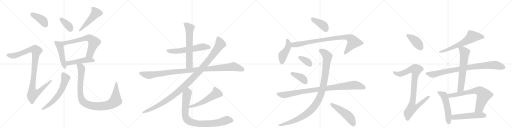
t = 0.00 s
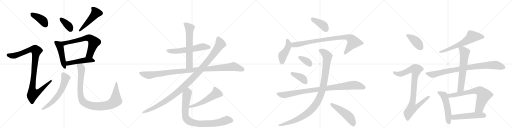
t = 4.91 s
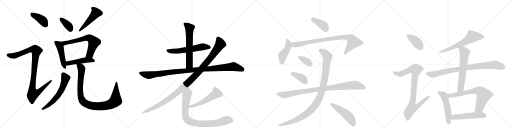
t = 9.82 s
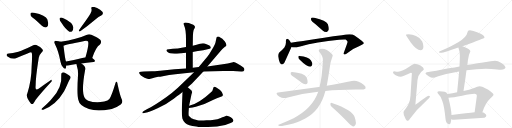
t = 14.72 s
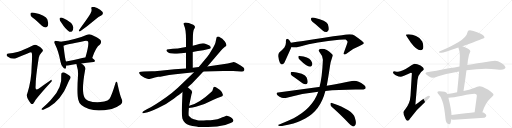
t = 19.63 s
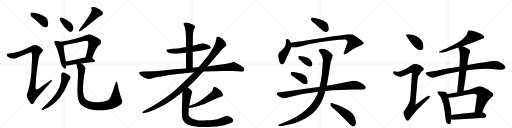
t = 24.54 s

The animated SVG that drew these frames (rendered in a browser with its animation timeline set to each time). Animation: 31 CSS @keyframes rules; one cycle of 24.54 s.

<svg version="1.1" viewBox="0 0 4096 1024" xmlns="http://www.w3.org/2000/svg">
  <g stroke="lightgray" stroke-dasharray="1,1" stroke-width="1" transform="scale(4, 4)">
    <line x1="0" y1="0" x2="256" y2="256"></line>
    <line x1="256" y1="0" x2="0" y2="256"></line>
    <line x1="128" y1="0" x2="128" y2="256"></line>
    <line x1="0" y1="128" x2="256" y2="128"></line>
    <line x1="256" y1="0" x2="512" y2="256"></line>
    <line x1="512" y1="0" x2="256" y2="256"></line>
    <line x1="384" y1="0" x2="384" y2="256"></line>
    <line x1="256" y1="128" x2="512" y2="128"></line>
    <line x1="512" y1="0" x2="768" y2="256"></line>
    <line x1="768" y1="0" x2="512" y2="256"></line>
    <line x1="640" y1="0" x2="640" y2="256"></line>
    <line x1="512" y1="128" x2="768" y2="128"></line>
    <line x1="768" y1="0" x2="1024" y2="256"></line>
    <line x1="1024" y1="0" x2="768" y2="256"></line>
    <line x1="896" y1="0" x2="896" y2="256"></line>
    <line x1="768" y1="128" x2="1024" y2="128"></line>
  </g>
<g transform="scale(1, -1) translate(0, -850)">
   <style type="text/css">
    @keyframes keyframes0 {
      from {
       stroke: black;
       stroke-dashoffset: 401;
       stroke-width: 128;
       }
       57% {
       animation-timing-function: step-end;
       stroke: black;
       stroke-dashoffset: 0;
       stroke-width: 128;
       }
       to {
       stroke: black;
       stroke-width: 1024;
       }
       }
       #make-me-a-hanzi-animation-0 {
         animation: keyframes0 0.576335s both;
         animation-delay: 0.000000s;
         animation-timing-function: linear;
       }
    @keyframes keyframes1 {
      from {
       stroke: black;
       stroke-dashoffset: 1025;
       stroke-width: 128;
       }
       77% {
       animation-timing-function: step-end;
       stroke: black;
       stroke-dashoffset: 0;
       stroke-width: 128;
       }
       to {
       stroke: black;
       stroke-width: 1024;
       }
       }
       #make-me-a-hanzi-animation-1 {
         animation: keyframes1 1.084147s both;
         animation-delay: 0.576335s;
         animation-timing-function: linear;
       }
    @keyframes keyframes2 {
      from {
       stroke: black;
       stroke-dashoffset: 368;
       stroke-width: 128;
       }
       55% {
       animation-timing-function: step-end;
       stroke: black;
       stroke-dashoffset: 0;
       stroke-width: 128;
       }
       to {
       stroke: black;
       stroke-width: 1024;
       }
       }
       #make-me-a-hanzi-animation-2 {
         animation: keyframes2 0.549479s both;
         animation-delay: 1.660482s;
         animation-timing-function: linear;
       }
    @keyframes keyframes3 {
      from {
       stroke: black;
       stroke-dashoffset: 491;
       stroke-width: 128;
       }
       62% {
       animation-timing-function: step-end;
       stroke: black;
       stroke-dashoffset: 0;
       stroke-width: 128;
       }
       to {
       stroke: black;
       stroke-width: 1024;
       }
       }
       #make-me-a-hanzi-animation-3 {
         animation: keyframes3 0.649577s both;
         animation-delay: 2.209961s;
         animation-timing-function: linear;
       }
    @keyframes keyframes4 {
      from {
       stroke: black;
       stroke-dashoffset: 474;
       stroke-width: 128;
       }
       61% {
       animation-timing-function: step-end;
       stroke: black;
       stroke-dashoffset: 0;
       stroke-width: 128;
       }
       to {
       stroke: black;
       stroke-width: 1024;
       }
       }
       #make-me-a-hanzi-animation-4 {
         animation: keyframes4 0.635742s both;
         animation-delay: 2.859538s;
         animation-timing-function: linear;
       }
    @keyframes keyframes5 {
      from {
       stroke: black;
       stroke-dashoffset: 665;
       stroke-width: 128;
       }
       68% {
       animation-timing-function: step-end;
       stroke: black;
       stroke-dashoffset: 0;
       stroke-width: 128;
       }
       to {
       stroke: black;
       stroke-width: 1024;
       }
       }
       #make-me-a-hanzi-animation-5 {
         animation: keyframes5 0.791178s both;
         animation-delay: 3.495280s;
         animation-timing-function: linear;
       }
    @keyframes keyframes6 {
      from {
       stroke: black;
       stroke-dashoffset: 481;
       stroke-width: 128;
       }
       61% {
       animation-timing-function: step-end;
       stroke: black;
       stroke-dashoffset: 0;
       stroke-width: 128;
       }
       to {
       stroke: black;
       stroke-width: 1024;
       }
       }
       #make-me-a-hanzi-animation-6 {
         animation: keyframes6 0.641439s both;
         animation-delay: 4.286458s;
         animation-timing-function: linear;
       }
    @keyframes keyframes7 {
      from {
       stroke: black;
       stroke-dashoffset: 613;
       stroke-width: 128;
       }
       67% {
       animation-timing-function: step-end;
       stroke: black;
       stroke-dashoffset: 0;
       stroke-width: 128;
       }
       to {
       stroke: black;
       stroke-width: 1024;
       }
       }
       #make-me-a-hanzi-animation-7 {
         animation: keyframes7 0.748861s both;
         animation-delay: 4.927897s;
         animation-timing-function: linear;
       }
    @keyframes keyframes8 {
      from {
       stroke: black;
       stroke-dashoffset: 996;
       stroke-width: 128;
       }
       76% {
       animation-timing-function: step-end;
       stroke: black;
       stroke-dashoffset: 0;
       stroke-width: 128;
       }
       to {
       stroke: black;
       stroke-width: 1024;
       }
       }
       #make-me-a-hanzi-animation-8 {
         animation: keyframes8 1.060547s both;
         animation-delay: 5.676758s;
         animation-timing-function: linear;
       }
    @keyframes keyframes9 {
      from {
       stroke: black;
       stroke-dashoffset: 590;
       stroke-width: 128;
       }
       66% {
       animation-timing-function: step-end;
       stroke: black;
       stroke-dashoffset: 0;
       stroke-width: 128;
       }
       to {
       stroke: black;
       stroke-width: 1024;
       }
       }
       #make-me-a-hanzi-animation-9 {
         animation: keyframes9 0.730143s both;
         animation-delay: 6.737305s;
         animation-timing-function: linear;
       }
    @keyframes keyframes10 {
      from {
       stroke: black;
       stroke-dashoffset: 630;
       stroke-width: 128;
       }
       67% {
       animation-timing-function: step-end;
       stroke: black;
       stroke-dashoffset: 0;
       stroke-width: 128;
       }
       to {
       stroke: black;
       stroke-width: 1024;
       }
       }
       #make-me-a-hanzi-animation-10 {
         animation: keyframes10 0.762695s both;
         animation-delay: 7.467448s;
         animation-timing-function: linear;
       }
    @keyframes keyframes11 {
      from {
       stroke: black;
       stroke-dashoffset: 1083;
       stroke-width: 128;
       }
       78% {
       animation-timing-function: step-end;
       stroke: black;
       stroke-dashoffset: 0;
       stroke-width: 128;
       }
       to {
       stroke: black;
       stroke-width: 1024;
       }
       }
       #make-me-a-hanzi-animation-11 {
         animation: keyframes11 1.131348s both;
         animation-delay: 8.230143s;
         animation-timing-function: linear;
       }
    @keyframes keyframes12 {
      from {
       stroke: black;
       stroke-dashoffset: 1144;
       stroke-width: 128;
       }
       79% {
       animation-timing-function: step-end;
       stroke: black;
       stroke-dashoffset: 0;
       stroke-width: 128;
       }
       to {
       stroke: black;
       stroke-width: 1024;
       }
       }
       #make-me-a-hanzi-animation-12 {
         animation: keyframes12 1.180990s both;
         animation-delay: 9.361491s;
         animation-timing-function: linear;
       }
    @keyframes keyframes13 {
      from {
       stroke: black;
       stroke-dashoffset: 537;
       stroke-width: 128;
       }
       64% {
       animation-timing-function: step-end;
       stroke: black;
       stroke-dashoffset: 0;
       stroke-width: 128;
       }
       to {
       stroke: black;
       stroke-width: 1024;
       }
       }
       #make-me-a-hanzi-animation-13 {
         animation: keyframes13 0.687012s both;
         animation-delay: 10.542480s;
         animation-timing-function: linear;
       }
    @keyframes keyframes14 {
      from {
       stroke: black;
       stroke-dashoffset: 876;
       stroke-width: 128;
       }
       74% {
       animation-timing-function: step-end;
       stroke: black;
       stroke-dashoffset: 0;
       stroke-width: 128;
       }
       to {
       stroke: black;
       stroke-width: 1024;
       }
       }
       #make-me-a-hanzi-animation-14 {
         animation: keyframes14 0.962891s both;
         animation-delay: 11.229492s;
         animation-timing-function: linear;
       }
    @keyframes keyframes15 {
      from {
       stroke: black;
       stroke-dashoffset: 399;
       stroke-width: 128;
       }
       56% {
       animation-timing-function: step-end;
       stroke: black;
       stroke-dashoffset: 0;
       stroke-width: 128;
       }
       to {
       stroke: black;
       stroke-width: 1024;
       }
       }
       #make-me-a-hanzi-animation-15 {
         animation: keyframes15 0.574707s both;
         animation-delay: 12.192383s;
         animation-timing-function: linear;
       }
    @keyframes keyframes16 {
      from {
       stroke: black;
       stroke-dashoffset: 447;
       stroke-width: 128;
       }
       59% {
       animation-timing-function: step-end;
       stroke: black;
       stroke-dashoffset: 0;
       stroke-width: 128;
       }
       to {
       stroke: black;
       stroke-width: 1024;
       }
       }
       #make-me-a-hanzi-animation-16 {
         animation: keyframes16 0.613770s both;
         animation-delay: 12.767090s;
         animation-timing-function: linear;
       }
    @keyframes keyframes17 {
      from {
       stroke: black;
       stroke-dashoffset: 887;
       stroke-width: 128;
       }
       74% {
       animation-timing-function: step-end;
       stroke: black;
       stroke-dashoffset: 0;
       stroke-width: 128;
       }
       to {
       stroke: black;
       stroke-width: 1024;
       }
       }
       #make-me-a-hanzi-animation-17 {
         animation: keyframes17 0.971842s both;
         animation-delay: 13.380859s;
         animation-timing-function: linear;
       }
    @keyframes keyframes18 {
      from {
       stroke: black;
       stroke-dashoffset: 354;
       stroke-width: 128;
       }
       54% {
       animation-timing-function: step-end;
       stroke: black;
       stroke-dashoffset: 0;
       stroke-width: 128;
       }
       to {
       stroke: black;
       stroke-width: 1024;
       }
       }
       #make-me-a-hanzi-animation-18 {
         animation: keyframes18 0.538086s both;
         animation-delay: 14.352702s;
         animation-timing-function: linear;
       }
    @keyframes keyframes19 {
      from {
       stroke: black;
       stroke-dashoffset: 396;
       stroke-width: 128;
       }
       56% {
       animation-timing-function: step-end;
       stroke: black;
       stroke-dashoffset: 0;
       stroke-width: 128;
       }
       to {
       stroke: black;
       stroke-width: 1024;
       }
       }
       #make-me-a-hanzi-animation-19 {
         animation: keyframes19 0.572266s both;
         animation-delay: 14.890788s;
         animation-timing-function: linear;
       }
    @keyframes keyframes20 {
      from {
       stroke: black;
       stroke-dashoffset: 956;
       stroke-width: 128;
       }
       76% {
       animation-timing-function: step-end;
       stroke: black;
       stroke-dashoffset: 0;
       stroke-width: 128;
       }
       to {
       stroke: black;
       stroke-width: 1024;
       }
       }
       #make-me-a-hanzi-animation-20 {
         animation: keyframes20 1.027995s both;
         animation-delay: 15.463053s;
         animation-timing-function: linear;
       }
    @keyframes keyframes21 {
      from {
       stroke: black;
       stroke-dashoffset: 1071;
       stroke-width: 128;
       }
       78% {
       animation-timing-function: step-end;
       stroke: black;
       stroke-dashoffset: 0;
       stroke-width: 128;
       }
       to {
       stroke: black;
       stroke-width: 1024;
       }
       }
       #make-me-a-hanzi-animation-21 {
         animation: keyframes21 1.121582s both;
         animation-delay: 16.491048s;
         animation-timing-function: linear;
       }
    @keyframes keyframes22 {
      from {
       stroke: black;
       stroke-dashoffset: 494;
       stroke-width: 128;
       }
       62% {
       animation-timing-function: step-end;
       stroke: black;
       stroke-dashoffset: 0;
       stroke-width: 128;
       }
       to {
       stroke: black;
       stroke-width: 1024;
       }
       }
       #make-me-a-hanzi-animation-22 {
         animation: keyframes22 0.652018s both;
         animation-delay: 17.612630s;
         animation-timing-function: linear;
       }
    @keyframes keyframes23 {
      from {
       stroke: black;
       stroke-dashoffset: 412;
       stroke-width: 128;
       }
       57% {
       animation-timing-function: step-end;
       stroke: black;
       stroke-dashoffset: 0;
       stroke-width: 128;
       }
       to {
       stroke: black;
       stroke-width: 1024;
       }
       }
       #make-me-a-hanzi-animation-23 {
         animation: keyframes23 0.585286s both;
         animation-delay: 18.264648s;
         animation-timing-function: linear;
       }
    @keyframes keyframes24 {
      from {
       stroke: black;
       stroke-dashoffset: 919;
       stroke-width: 128;
       }
       75% {
       animation-timing-function: step-end;
       stroke: black;
       stroke-dashoffset: 0;
       stroke-width: 128;
       }
       to {
       stroke: black;
       stroke-width: 1024;
       }
       }
       #make-me-a-hanzi-animation-24 {
         animation: keyframes24 0.997884s both;
         animation-delay: 18.849935s;
         animation-timing-function: linear;
       }
    @keyframes keyframes25 {
      from {
       stroke: black;
       stroke-dashoffset: 644;
       stroke-width: 128;
       }
       68% {
       animation-timing-function: step-end;
       stroke: black;
       stroke-dashoffset: 0;
       stroke-width: 128;
       }
       to {
       stroke: black;
       stroke-width: 1024;
       }
       }
       #make-me-a-hanzi-animation-25 {
         animation: keyframes25 0.774089s both;
         animation-delay: 19.847819s;
         animation-timing-function: linear;
       }
    @keyframes keyframes26 {
      from {
       stroke: black;
       stroke-dashoffset: 885;
       stroke-width: 128;
       }
       74% {
       animation-timing-function: step-end;
       stroke: black;
       stroke-dashoffset: 0;
       stroke-width: 128;
       }
       to {
       stroke: black;
       stroke-width: 1024;
       }
       }
       #make-me-a-hanzi-animation-26 {
         animation: keyframes26 0.970215s both;
         animation-delay: 20.621908s;
         animation-timing-function: linear;
       }
    @keyframes keyframes27 {
      from {
       stroke: black;
       stroke-dashoffset: 632;
       stroke-width: 128;
       }
       67% {
       animation-timing-function: step-end;
       stroke: black;
       stroke-dashoffset: 0;
       stroke-width: 128;
       }
       to {
       stroke: black;
       stroke-width: 1024;
       }
       }
       #make-me-a-hanzi-animation-27 {
         animation: keyframes27 0.764323s both;
         animation-delay: 21.592122s;
         animation-timing-function: linear;
       }
    @keyframes keyframes28 {
      from {
       stroke: black;
       stroke-dashoffset: 529;
       stroke-width: 128;
       }
       63% {
       animation-timing-function: step-end;
       stroke: black;
       stroke-dashoffset: 0;
       stroke-width: 128;
       }
       to {
       stroke: black;
       stroke-width: 1024;
       }
       }
       #make-me-a-hanzi-animation-28 {
         animation: keyframes28 0.680501s both;
         animation-delay: 22.356445s;
         animation-timing-function: linear;
       }
    @keyframes keyframes29 {
      from {
       stroke: black;
       stroke-dashoffset: 708;
       stroke-width: 128;
       }
       70% {
       animation-timing-function: step-end;
       stroke: black;
       stroke-dashoffset: 0;
       stroke-width: 128;
       }
       to {
       stroke: black;
       stroke-width: 1024;
       }
       }
       #make-me-a-hanzi-animation-29 {
         animation: keyframes29 0.826172s both;
         animation-delay: 23.036947s;
         animation-timing-function: linear;
       }
    @keyframes keyframes30 {
      from {
       stroke: black;
       stroke-dashoffset: 520;
       stroke-width: 128;
       }
       63% {
       animation-timing-function: step-end;
       stroke: black;
       stroke-dashoffset: 0;
       stroke-width: 128;
       }
       to {
       stroke: black;
       stroke-width: 1024;
       }
       }
       #make-me-a-hanzi-animation-30 {
         animation: keyframes30 0.673177s both;
         animation-delay: 23.863118s;
         animation-timing-function: linear;
       }
</style>
<path d="M 278 696 Q 306 672 335 644 Q 350 631 367 631 Q 379 632 384 646 Q 390 662 379 695 Q 367 729 272 749 Q 256 753 248 749 Q 242 745 244 731 Q 248 718 278 696 Z" fill="lightgray"></path> 
<path d="M 147 437 Q 98 424 71 422 Q 56 422 54 415 Q 50 408 60 399 Q 100 372 132 387 Q 243 433 249 432 Q 250 432 253 429 Q 260 425 253 318 Q 252 206 219 105 Q 203 77 245 25 Q 255 13 265 20 Q 272 27 284 50 Q 323 101 405 190 Q 417 200 414 208 Q 413 215 402 207 Q 360 179 320 148 Q 278 112 285 165 Q 285 229 310 388 Q 314 412 336 434 Q 349 444 339 457 Q 329 473 291 490 Q 279 497 262 486 Q 189 449 147 437 Z" fill="lightgray"></path> 
<path d="M 490 670 Q 526 613 555 597 Q 568 593 579 603 Q 586 615 587 631 Q 580 674 507 705 Q 492 712 482 709 Q 476 709 477 697 Q 477 685 490 670 Z" fill="lightgray"></path> 
<path d="M 723 740 Q 708 713 634 613 Q 624 595 642 600 Q 699 640 768 698 Q 787 716 810 727 Q 831 739 819 756 Q 804 772 777 786 Q 752 798 739 794 Q 726 793 732 778 Q 736 760 723 740 Z" fill="lightgray"></path> 
<path d="M 484 516 Q 472 520 452 522 Q 440 525 437 520 Q 430 514 439 498 Q 467 444 484 357 Q 488 330 504 313 Q 522 291 527 307 Q 528 314 530 325 L 528 359 Q 521 374 508 485 C 505 510 505 510 484 516 Z" fill="lightgray"></path> 
<path d="M 738 387 Q 766 474 800 495 Q 816 514 802 532 Q 786 547 731 572 Q 713 579 691 571 Q 618 538 484 516 C 454 511 479 477 508 485 Q 523 491 676 522 Q 695 526 703 520 Q 716 504 684 393 C 676 364 728 359 738 387 Z" fill="lightgray"></path> 
<path d="M 651 343 Q 691 350 748 355 Q 758 356 760 365 Q 760 372 738 387 L 684 393 L 683 393 Q 598 371 528 359 C 498 354 500 326 530 325 Q 537 324 547 326 Q 572 333 611 338 L 651 343 Z" fill="lightgray"></path> 
<path d="M 490 253 Q 500 154 416 62 Q 394 34 335 -18 Q 328 -25 335 -27 Q 342 -30 351 -25 Q 450 15 512 119 Q 527 147 543 184 Q 550 202 561 220 Q 568 229 563 238 Q 557 247 529 262 Q 510 272 501 271 Q 488 267 490 253 Z" fill="lightgray"></path> 
<path d="M 973 58 Q 960 86 941 174 Q 940 190 933 196 Q 927 200 922 181 Q 894 87 875 58 Q 865 45 834 38 Q 764 23 705 45 Q 683 57 676 71 Q 649 122 682 297 Q 686 322 651 343 C 627 361 603 367 611 338 Q 611 334 614 326 Q 627 286 624 247 Q 614 94 627 51 Q 631 29 651 10 Q 726 -54 882 -24 Q 888 -21 894 -21 Q 931 -11 966 15 Q 987 31 973 58 Z" fill="lightgray"></path> 
<path d="M 1542 435 L 1561 438 Q 1565 440 1598 444 Q 1632 448 1643 452 L 1677 460 Q 1684 462 1685 467 Q 1687 471 1686 472 L 1683 479 Q 1681 486 1657 495 Q 1633 504 1624 504 Q 1615 504 1600 500 L 1573 492 L 1542 485 L 1488 474 L 1454 468 Q 1427 462 1382 460 L 1351 457 Q 1321 455 1336 438 Q 1355 417 1416 421 L 1488 428 L 1542 435 Z" fill="lightgray"></path> 
<path d="M 1542 308 L 1542 435 L 1542 485 L 1543 544 Q 1543 602 1553 618 Q 1564 633 1557 642 Q 1551 650 1546 652 Q 1505 670 1484 670 Q 1461 667 1470 654 L 1475 640 Q 1488 614 1488 534 L 1488 474 L 1488 428 L 1488 303 C 1488 273 1542 278 1542 308 Z" fill="lightgray"></path> 
<path d="M 1864 353 L 1822 343 L 1782 336 L 1659 319 L 1590 314 L 1542 308 L 1488 303 L 1396 296 L 1281 284 Q 1231 280 1215 280 L 1152 278 L 1128 276 Q 1115 276 1113 270 Q 1112 264 1119 256 Q 1125 245 1140 238 Q 1156 227 1173 223 Q 1191 218 1196 219 L 1219 224 Q 1235 230 1266 236 Q 1276 236 1312 243 Q 1348 250 1403 256 L 1552 273 L 1627 278 L 1787 282 L 1864 282 L 1929 279 Q 1949 277 1953 286 Q 1958 294 1952 306 Q 1947 312 1922 329 L 1887 348 Q 1874 354 1864 353 Z" fill="lightgray"></path> 
<path d="M 1659 319 L 1770 448 Q 1795 475 1802 478 Q 1809 481 1811 487 Q 1813 492 1807 505 Q 1802 518 1786 533 Q 1782 540 1765 549 Q 1749 558 1746 558 Q 1743 558 1737 556 Q 1733 552 1732 548 L 1726 520 Q 1723 504 1719 497 L 1707 472 L 1672 415 Q 1658 395 1635 369 Q 1613 343 1590 314 L 1552 273 L 1423 149 Q 1376 106 1329 73 Q 1236 7 1175 -24 L 1150 -38 Q 1136 -46 1139 -51 Q 1143 -57 1154 -54 L 1182 -48 Q 1197 -45 1265 -14 Q 1334 17 1390 60 Q 1446 102 1460 114 L 1502 152 L 1534 181 L 1627 278 L 1659 319 Z" fill="lightgray"></path> 
<path d="M 1511 -13 Q 1542 -13 1567 -4 Q 1642 16 1699 48 Q 1737 66 1767 76 Q 1780 78 1783 89 Q 1786 107 1760 130 Q 1732 150 1723 154 Q 1709 158 1708 151 Q 1701 121 1688 113 Q 1593 24 1513 4 C 1484 -4 1481 -14 1511 -13 Z" fill="lightgray"></path> 
<path d="M 1460 114 L 1454 -31 Q 1454 -72 1459 -97 L 1466 -114 Q 1469 -120 1482 -133 Q 1504 -154 1570 -162 L 1580 -163 Q 1589 -166 1630 -166 L 1663 -166 Q 1741 -166 1802 -149 L 1845 -134 Q 1867 -126 1867 -116 Q 1868 -112 1863 -103 Q 1858 -97 1846 -88 Q 1834 -80 1822 -78 Q 1811 -76 1806 -77 Q 1802 -78 1761 -95 Q 1720 -112 1652 -112 L 1630 -114 Q 1609 -114 1590 -113 Q 1572 -113 1531 -96 L 1510 -75 Q 1507 -63 1510 -27 L 1511 -13 L 1513 4 L 1532 97 L 1536 109 Q 1537 123 1530 129 L 1502 152 C 1479 171 1461 144 1460 114 Z" fill="lightgray"></path> 
<path d="M 2522 659 L 2581 607 Q 2596 594 2613 595 Q 2623 596 2629 610 Q 2633 626 2623 657 Q 2611 688 2515 709 Q 2499 712 2492 709 Q 2486 705 2489 691 Q 2493 681 2522 659 Z" fill="lightgray"></path> 
<path d="M 2327 509 Q 2318 527 2309 534 Q 2290 550 2287 523 Q 2291 496 2275 471 Q 2259 452 2234 431 Q 2224 419 2226 398 Q 2230 367 2239 349 Q 2254 321 2275 349 Q 2278 355 2330 471 Q 2331 472 2332 475 C 2338 488 2338 488 2327 509 Z" fill="lightgray"></path> 
<path d="M 2332 475 Q 2350 466 2401 478 Q 2531 515 2713 532 Q 2750 536 2765 534 Q 2783 521 2780 513 Q 2780 510 2752 433 Q 2746 418 2753 415 Q 2760 411 2777 424 Q 2829 467 2876 483 Q 2913 498 2911 506 Q 2910 516 2836 567 Q 2811 583 2735 568 Q 2606 552 2425 522 Q 2376 515 2327 509 C 2297 505 2303 481 2332 475 Z" fill="lightgray"></path> 
<path d="M 2394 377 Q 2455 316 2482 317 Q 2495 317 2499 336 Q 2499 349 2488 367 Q 2467 397 2396 403 Q 2386 404 2387 393 Q 2386 384 2394 377 Z" fill="lightgray"></path> 
<path d="M 2357 231 L 2420 185 Q 2433 175 2448 176 Q 2458 177 2461 190 Q 2464 203 2453 230 Q 2446 249 2414 261 Q 2338 279 2328 273 Q 2324 269 2326 257 Q 2330 247 2357 231 Z" fill="lightgray"></path> 
<path d="M 2603 123 Q 2705 133 2844 134 Q 2916 131 2924 143 Q 2930 156 2912 171 Q 2855 213 2815 202 Q 2736 186 2614 164 L 2556 154 Q 2553 155 2550 154 L 2225 110 Q 2203 107 2220 89 Q 2235 74 2254 69 Q 2276 63 2294 68 Q 2423 105 2546 116 L 2603 123 Z" fill="lightgray"></path> 
<path d="M 2546 116 Q 2500 -16 2349 -95 Q 2304 -116 2244 -141 Q 2231 -145 2227 -148 Q 2221 -154 2237 -158 Q 2255 -161 2322 -144 Q 2371 -134 2442 -97 Q 2563 -33 2603 123 L 2614 164 Q 2623 209 2640 322 Q 2644 356 2659 396 Q 2666 408 2657 416 Q 2605 468 2562 458 Q 2541 451 2557 432 Q 2585 399 2583 368 Q 2577 230 2556 154 L 2546 116 Z" fill="lightgray"></path> 
<path d="M 2655 -6 Q 2716 -58 2790 -136 Q 2808 -157 2824 -161 Q 2833 -162 2841 -151 Q 2854 -138 2839 -91 Q 2824 -30 2655 27 Q 2645 31 2643 19 Q 2643 4 2655 -6 Z" fill="lightgray"></path> 
<path d="M 3268 577 Q 3247 577 3247 572 Q 3247 567 3286 511 Q 3332 449 3364 449 Q 3387 449 3387 476 Q 3387 498 3378 519 Q 3362 550 3328 563 Q 3300 575 3268 577 Z" fill="lightgray"></path> 
<path d="M 3316 341 Q 3309 341 3277 318 Q 3218 278 3184 276 Q 3177 276 3152 281 Q 3144 280 3144 268 Q 3144 262 3165 249 Q 3192 237 3207 237 Q 3217 237 3287 268 Q 3295 268 3295 264 L 3284 85 Q 3280 22 3242 -23 Q 3228 -39 3228 -47 Q 3228 -66 3238 -85 Q 3250 -116 3263 -116 Q 3270 -116 3281 -97 Q 3328 -29 3399 33 Q 3440 72 3440 77 Q 3440 85 3427 85 Q 3421 85 3323 13 L 3340 210 Q 3345 251 3369 275 Q 3391 293 3391 297 Q 3391 311 3364 327 Q 3337 341 3316 341 Z" fill="lightgray"></path> 
<path d="M 3759 608 Q 3740 608 3740 593 Q 3734 556 3666 512 Q 3619 484 3542 450 Q 3511 438 3511 432 Q 3515 428 3532 428 Q 3547 429 3667 470 L 3700 481 Q 3705 482 3712 485 Q 3876 545 3876 549 Q 3876 572 3822 591 Q 3785 604 3759 608 Z" fill="lightgray"></path> 
<path d="M 3676 319 Q 3639 312 3591 304 Q 3479 281 3415 272 Q 3404 269 3404 260 Q 3405 256 3429 241 Q 3449 228 3463 228 Q 3473 228 3506 241 Q 3581 264 3673 279 L 3732 288 Q 3816 300 3887 300 L 3931 299 Q 3984 293 4008 293 Q 4042 294 4044 312 Q 4041 330 4011 347 Q 3982 365 3960 365 Q 3946 365 3925 360 Q 3889 354 3851 349 Q 3823 345 3739 331 L 3676 319 Z" fill="lightgray"></path> 
<path d="M 3667 470 Q 3679 436 3679 404 Q 3679 384 3677 340 Q 3676 331 3676 319 L 3673 279 Q 3667 213 3657 112 C 3654 82 3703 92 3708 122 Q 3722 210 3732 288 L 3739 331 L 3743 367 Q 3749 413 3763 440 Q 3763 453 3724 471 Q 3712 477 3700 481 C 3672 492 3658 497 3667 470 Z" fill="lightgray"></path> 
<path d="M 3579 98 Q 3573 112 3557 116 Q 3541 121 3515 121 Q 3499 121 3499 113 Q 3499 108 3510 95 Q 3528 79 3537 46 Q 3554 4 3564 -100 Q 3567 -142 3595 -143 Q 3607 -143 3610 -103 L 3612 -70 Q 3611 -25 3587 69 L 3579 98 Z" fill="lightgray"></path> 
<path d="M 3657 112 Q 3622 104 3579 98 C 3549 94 3557 67 3587 69 Q 3624 71 3697 85 Q 3771 100 3796 100 Q 3815 100 3815 85 L 3797 -47 C 3793 -77 3849 -75 3859 -47 Q 3883 28 3924 65 Q 3948 86 3948 92 Q 3948 105 3903 134 Q 3858 161 3836 161 Q 3823 161 3787 144 Q 3758 133 3708 122 L 3657 112 Z" fill="lightgray"></path> 
<path d="M 3610 -103 Q 3619 -108 3631 -108 Q 3751 -99 3876 -91 Q 3891 -85 3891 -76 Q 3891 -63 3871 -51 Q 3866 -49 3859 -47 L 3797 -47 Q 3746 -52 3612 -70 C 3582 -74 3582 -92 3610 -103 Z" fill="lightgray"></path> 
      <clipPath id="make-me-a-hanzi-clip-0">
      <path d="M 278 696 Q 306 672 335 644 Q 350 631 367 631 Q 379 632 384 646 Q 390 662 379 695 Q 367 729 272 749 Q 256 753 248 749 Q 242 745 244 731 Q 248 718 278 696 Z" fill="lightgray"></path>
      </clipPath>
      <path clip-path="url(#make-me-a-hanzi-clip-0)" d="M 255 740 L 346 683 L 365 650 " fill="none" id="make-me-a-hanzi-animation-0" stroke-dasharray="273 546" stroke-linecap="round"></path>

      <clipPath id="make-me-a-hanzi-clip-1">
      <path d="M 147 437 Q 98 424 71 422 Q 56 422 54 415 Q 50 408 60 399 Q 100 372 132 387 Q 243 433 249 432 Q 250 432 253 429 Q 260 425 253 318 Q 252 206 219 105 Q 203 77 245 25 Q 255 13 265 20 Q 272 27 284 50 Q 323 101 405 190 Q 417 200 414 208 Q 413 215 402 207 Q 360 179 320 148 Q 278 112 285 165 Q 285 229 310 388 Q 314 412 336 434 Q 349 444 339 457 Q 329 473 291 490 Q 279 497 262 486 Q 189 449 147 437 Z" fill="lightgray"></path>
      </clipPath>
      <path clip-path="url(#make-me-a-hanzi-clip-1)" d="M 64 411 L 101 404 L 138 410 L 245 454 L 266 457 L 291 444 L 257 134 L 264 99 L 301 109 L 408 204 " fill="none" id="make-me-a-hanzi-animation-1" stroke-dasharray="897 1794" stroke-linecap="round"></path>

      <clipPath id="make-me-a-hanzi-clip-2">
      <path d="M 490 670 Q 526 613 555 597 Q 568 593 579 603 Q 586 615 587 631 Q 580 674 507 705 Q 492 712 482 709 Q 476 709 477 697 Q 477 685 490 670 Z" fill="lightgray"></path>
      </clipPath>
      <path clip-path="url(#make-me-a-hanzi-clip-2)" d="M 488 699 L 543 649 L 563 617 " fill="none" id="make-me-a-hanzi-animation-2" stroke-dasharray="240 480" stroke-linecap="round"></path>

      <clipPath id="make-me-a-hanzi-clip-3">
      <path d="M 723 740 Q 708 713 634 613 Q 624 595 642 600 Q 699 640 768 698 Q 787 716 810 727 Q 831 739 819 756 Q 804 772 777 786 Q 752 798 739 794 Q 726 793 732 778 Q 736 760 723 740 Z" fill="lightgray"></path>
      </clipPath>
      <path clip-path="url(#make-me-a-hanzi-clip-3)" d="M 739 785 L 760 765 L 768 747 L 686 653 L 646 619 L 644 610 " fill="none" id="make-me-a-hanzi-animation-3" stroke-dasharray="363 726" stroke-linecap="round"></path>

      <clipPath id="make-me-a-hanzi-clip-4">
      <path d="M 484 516 Q 472 520 452 522 Q 440 525 437 520 Q 430 514 439 498 Q 467 444 484 357 Q 488 330 504 313 Q 522 291 527 307 Q 528 314 530 325 L 528 359 Q 521 374 508 485 C 505 510 505 510 484 516 Z" fill="lightgray"></path>
      </clipPath>
      <path clip-path="url(#make-me-a-hanzi-clip-4)" d="M 446 512 L 466 497 L 482 473 L 516 312 " fill="none" id="make-me-a-hanzi-animation-4" stroke-dasharray="346 692" stroke-linecap="round"></path>

      <clipPath id="make-me-a-hanzi-clip-5">
      <path d="M 738 387 Q 766 474 800 495 Q 816 514 802 532 Q 786 547 731 572 Q 713 579 691 571 Q 618 538 484 516 C 454 511 479 477 508 485 Q 523 491 676 522 Q 695 526 703 520 Q 716 504 684 393 C 676 364 728 359 738 387 Z" fill="lightgray"></path>
      </clipPath>
      <path clip-path="url(#make-me-a-hanzi-clip-5)" d="M 494 515 L 518 505 L 695 547 L 727 541 L 751 512 L 719 417 L 692 403 " fill="none" id="make-me-a-hanzi-animation-5" stroke-dasharray="537 1074" stroke-linecap="round"></path>

      <clipPath id="make-me-a-hanzi-clip-6">
      <path d="M 651 343 Q 691 350 748 355 Q 758 356 760 365 Q 760 372 738 387 L 684 393 L 683 393 Q 598 371 528 359 C 498 354 500 326 530 325 Q 537 324 547 326 Q 572 333 611 338 L 651 343 Z" fill="lightgray"></path>
      </clipPath>
      <path clip-path="url(#make-me-a-hanzi-clip-6)" d="M 534 331 L 552 346 L 684 371 L 729 371 L 750 365 " fill="none" id="make-me-a-hanzi-animation-6" stroke-dasharray="353 706" stroke-linecap="round"></path>

      <clipPath id="make-me-a-hanzi-clip-7">
      <path d="M 490 253 Q 500 154 416 62 Q 394 34 335 -18 Q 328 -25 335 -27 Q 342 -30 351 -25 Q 450 15 512 119 Q 527 147 543 184 Q 550 202 561 220 Q 568 229 563 238 Q 557 247 529 262 Q 510 272 501 271 Q 488 267 490 253 Z" fill="lightgray"></path>
      </clipPath>
      <path clip-path="url(#make-me-a-hanzi-clip-7)" d="M 504 257 L 525 225 L 505 160 L 480 110 L 433 50 L 367 -6 L 339 -22 " fill="none" id="make-me-a-hanzi-animation-7" stroke-dasharray="485 970" stroke-linecap="round"></path>

      <clipPath id="make-me-a-hanzi-clip-8">
      <path d="M 973 58 Q 960 86 941 174 Q 940 190 933 196 Q 927 200 922 181 Q 894 87 875 58 Q 865 45 834 38 Q 764 23 705 45 Q 683 57 676 71 Q 649 122 682 297 Q 686 322 651 343 C 627 361 603 367 611 338 Q 611 334 614 326 Q 627 286 624 247 Q 614 94 627 51 Q 631 29 651 10 Q 726 -54 882 -24 Q 888 -21 894 -21 Q 931 -11 966 15 Q 987 31 973 58 Z" fill="lightgray"></path>
      </clipPath>
      <path clip-path="url(#make-me-a-hanzi-clip-8)" d="M 618 333 L 645 315 L 652 302 L 641 137 L 649 67 L 667 36 L 693 17 L 738 3 L 782 -1 L 866 9 L 907 29 L 925 48 L 932 189 " fill="none" id="make-me-a-hanzi-animation-8" stroke-dasharray="868 1736" stroke-linecap="round"></path>

      <clipPath id="make-me-a-hanzi-clip-9">
      <path d="M 1542 435 L 1561 438 Q 1565 440 1598 444 Q 1632 448 1643 452 L 1677 460 Q 1684 462 1685 467 Q 1687 471 1686 472 L 1683 479 Q 1681 486 1657 495 Q 1633 504 1624 504 Q 1615 504 1600 500 L 1573 492 L 1542 485 L 1488 474 L 1454 468 Q 1427 462 1382 460 L 1351 457 Q 1321 455 1336 438 Q 1355 417 1416 421 L 1488 428 L 1542 435 Z" fill="lightgray"></path>
      </clipPath>
      <path clip-path="url(#make-me-a-hanzi-clip-9)" d="M 1344 447 L 1406 440 L 1613 475 L 1675 472 " fill="none" id="make-me-a-hanzi-animation-9" stroke-dasharray="462 924" stroke-linecap="round"></path>

      <clipPath id="make-me-a-hanzi-clip-10">
      <path d="M 1542 308 L 1542 435 L 1542 485 L 1543 544 Q 1543 602 1553 618 Q 1564 633 1557 642 Q 1551 650 1546 652 Q 1505 670 1484 670 Q 1461 667 1470 654 L 1475 640 Q 1488 614 1488 534 L 1488 474 L 1488 428 L 1488 303 C 1488 273 1542 278 1542 308 Z" fill="lightgray"></path>
      </clipPath>
      <path clip-path="url(#make-me-a-hanzi-clip-10)" d="M 1479 660 L 1517 625 L 1515 333 L 1494 311 " fill="none" id="make-me-a-hanzi-animation-10" stroke-dasharray="502 1004" stroke-linecap="round"></path>

      <clipPath id="make-me-a-hanzi-clip-11">
      <path d="M 1864 353 L 1822 343 L 1782 336 L 1659 319 L 1590 314 L 1542 308 L 1488 303 L 1396 296 L 1281 284 Q 1231 280 1215 280 L 1152 278 L 1128 276 Q 1115 276 1113 270 Q 1112 264 1119 256 Q 1125 245 1140 238 Q 1156 227 1173 223 Q 1191 218 1196 219 L 1219 224 Q 1235 230 1266 236 Q 1276 236 1312 243 Q 1348 250 1403 256 L 1552 273 L 1627 278 L 1787 282 L 1864 282 L 1929 279 Q 1949 277 1953 286 Q 1958 294 1952 306 Q 1947 312 1922 329 L 1887 348 Q 1874 354 1864 353 Z" fill="lightgray"></path>
      </clipPath>
      <path clip-path="url(#make-me-a-hanzi-clip-11)" d="M 1122 265 L 1187 249 L 1405 277 L 1865 318 L 1940 294 " fill="none" id="make-me-a-hanzi-animation-11" stroke-dasharray="955 1910" stroke-linecap="round"></path>

      <clipPath id="make-me-a-hanzi-clip-12">
      <path d="M 1659 319 L 1770 448 Q 1795 475 1802 478 Q 1809 481 1811 487 Q 1813 492 1807 505 Q 1802 518 1786 533 Q 1782 540 1765 549 Q 1749 558 1746 558 Q 1743 558 1737 556 Q 1733 552 1732 548 L 1726 520 Q 1723 504 1719 497 L 1707 472 L 1672 415 Q 1658 395 1635 369 Q 1613 343 1590 314 L 1552 273 L 1423 149 Q 1376 106 1329 73 Q 1236 7 1175 -24 L 1150 -38 Q 1136 -46 1139 -51 Q 1143 -57 1154 -54 L 1182 -48 Q 1197 -45 1265 -14 Q 1334 17 1390 60 Q 1446 102 1460 114 L 1502 152 L 1534 181 L 1627 278 L 1659 319 Z" fill="lightgray"></path>
      </clipPath>
      <path clip-path="url(#make-me-a-hanzi-clip-12)" d="M 1744 546 L 1763 498 L 1752 480 L 1695 400 L 1611 299 L 1531 215 L 1415 108 L 1326 42 L 1229 -14 L 1147 -50 " fill="none" id="make-me-a-hanzi-animation-12" stroke-dasharray="1016 2032" stroke-linecap="round"></path>

      <clipPath id="make-me-a-hanzi-clip-13">
      <path d="M 1511 -13 Q 1542 -13 1567 -4 Q 1642 16 1699 48 Q 1737 66 1767 76 Q 1780 78 1783 89 Q 1786 107 1760 130 Q 1732 150 1723 154 Q 1709 158 1708 151 Q 1701 121 1688 113 Q 1593 24 1513 4 C 1484 -4 1481 -14 1511 -13 Z" fill="lightgray"></path>
      </clipPath>
      <path clip-path="url(#make-me-a-hanzi-clip-13)" d="M 1718 138 L 1731 104 L 1722 96 L 1616 30 L 1572 10 L 1522 -3 L 1518 -10 " fill="none" id="make-me-a-hanzi-animation-13" stroke-dasharray="409 818" stroke-linecap="round"></path>

      <clipPath id="make-me-a-hanzi-clip-14">
      <path d="M 1460 114 L 1454 -31 Q 1454 -72 1459 -97 L 1466 -114 Q 1469 -120 1482 -133 Q 1504 -154 1570 -162 L 1580 -163 Q 1589 -166 1630 -166 L 1663 -166 Q 1741 -166 1802 -149 L 1845 -134 Q 1867 -126 1867 -116 Q 1868 -112 1863 -103 Q 1858 -97 1846 -88 Q 1834 -80 1822 -78 Q 1811 -76 1806 -77 Q 1802 -78 1761 -95 Q 1720 -112 1652 -112 L 1630 -114 Q 1609 -114 1590 -113 Q 1572 -113 1531 -96 L 1510 -75 Q 1507 -63 1510 -27 L 1511 -13 L 1513 4 L 1532 97 L 1536 109 Q 1537 123 1530 129 L 1502 152 C 1479 171 1461 144 1460 114 Z" fill="lightgray"></path>
      </clipPath>
      <path clip-path="url(#make-me-a-hanzi-clip-14)" d="M 1502 142 L 1503 110 L 1494 91 L 1481 -53 L 1485 -87 L 1510 -117 L 1563 -136 L 1623 -140 L 1734 -133 L 1819 -109 L 1852 -114 " fill="none" id="make-me-a-hanzi-animation-14" stroke-dasharray="748 1496" stroke-linecap="round"></path>

      <clipPath id="make-me-a-hanzi-clip-15">
      <path d="M 2522 659 L 2581 607 Q 2596 594 2613 595 Q 2623 596 2629 610 Q 2633 626 2623 657 Q 2611 688 2515 709 Q 2499 712 2492 709 Q 2486 705 2489 691 Q 2493 681 2522 659 Z" fill="lightgray"></path>
      </clipPath>
      <path clip-path="url(#make-me-a-hanzi-clip-15)" d="M 2498 701 L 2587 648 L 2609 615 " fill="none" id="make-me-a-hanzi-animation-15" stroke-dasharray="271 542" stroke-linecap="round"></path>

      <clipPath id="make-me-a-hanzi-clip-16">
      <path d="M 2327 509 Q 2318 527 2309 534 Q 2290 550 2287 523 Q 2291 496 2275 471 Q 2259 452 2234 431 Q 2224 419 2226 398 Q 2230 367 2239 349 Q 2254 321 2275 349 Q 2278 355 2330 471 Q 2331 472 2332 475 C 2338 488 2338 488 2327 509 Z" fill="lightgray"></path>
      </clipPath>
      <path clip-path="url(#make-me-a-hanzi-clip-16)" d="M 2298 528 L 2307 508 L 2306 479 L 2291 446 L 2261 405 L 2256 352 " fill="none" id="make-me-a-hanzi-animation-16" stroke-dasharray="319 638" stroke-linecap="round"></path>

      <clipPath id="make-me-a-hanzi-clip-17">
      <path d="M 2332 475 Q 2350 466 2401 478 Q 2531 515 2713 532 Q 2750 536 2765 534 Q 2783 521 2780 513 Q 2780 510 2752 433 Q 2746 418 2753 415 Q 2760 411 2777 424 Q 2829 467 2876 483 Q 2913 498 2911 506 Q 2910 516 2836 567 Q 2811 583 2735 568 Q 2606 552 2425 522 Q 2376 515 2327 509 C 2297 505 2303 481 2332 475 Z" fill="lightgray"></path>
      </clipPath>
      <path clip-path="url(#make-me-a-hanzi-clip-17)" d="M 2335 504 L 2358 491 L 2539 526 L 2767 555 L 2807 540 L 2822 526 L 2826 511 L 2758 422 " fill="none" id="make-me-a-hanzi-animation-17" stroke-dasharray="759 1518" stroke-linecap="round"></path>

      <clipPath id="make-me-a-hanzi-clip-18">
      <path d="M 2394 377 Q 2455 316 2482 317 Q 2495 317 2499 336 Q 2499 349 2488 367 Q 2467 397 2396 403 Q 2386 404 2387 393 Q 2386 384 2394 377 Z" fill="lightgray"></path>
      </clipPath>
      <path clip-path="url(#make-me-a-hanzi-clip-18)" d="M 2400 391 L 2445 367 L 2480 336 " fill="none" id="make-me-a-hanzi-animation-18" stroke-dasharray="226 452" stroke-linecap="round"></path>

      <clipPath id="make-me-a-hanzi-clip-19">
      <path d="M 2357 231 L 2420 185 Q 2433 175 2448 176 Q 2458 177 2461 190 Q 2464 203 2453 230 Q 2446 249 2414 261 Q 2338 279 2328 273 Q 2324 269 2326 257 Q 2330 247 2357 231 Z" fill="lightgray"></path>
      </clipPath>
      <path clip-path="url(#make-me-a-hanzi-clip-19)" d="M 2332 268 L 2409 231 L 2446 191 " fill="none" id="make-me-a-hanzi-animation-19" stroke-dasharray="268 536" stroke-linecap="round"></path>

      <clipPath id="make-me-a-hanzi-clip-20">
      <path d="M 2603 123 Q 2705 133 2844 134 Q 2916 131 2924 143 Q 2930 156 2912 171 Q 2855 213 2815 202 Q 2736 186 2614 164 L 2556 154 Q 2553 155 2550 154 L 2225 110 Q 2203 107 2220 89 Q 2235 74 2254 69 Q 2276 63 2294 68 Q 2423 105 2546 116 L 2603 123 Z" fill="lightgray"></path>
      </clipPath>
      <path clip-path="url(#make-me-a-hanzi-clip-20)" d="M 2223 99 L 2276 91 L 2483 128 L 2827 169 L 2915 150 " fill="none" id="make-me-a-hanzi-animation-20" stroke-dasharray="828 1656" stroke-linecap="round"></path>

      <clipPath id="make-me-a-hanzi-clip-21">
      <path d="M 2546 116 Q 2500 -16 2349 -95 Q 2304 -116 2244 -141 Q 2231 -145 2227 -148 Q 2221 -154 2237 -158 Q 2255 -161 2322 -144 Q 2371 -134 2442 -97 Q 2563 -33 2603 123 L 2614 164 Q 2623 209 2640 322 Q 2644 356 2659 396 Q 2666 408 2657 416 Q 2605 468 2562 458 Q 2541 451 2557 432 Q 2585 399 2583 368 Q 2577 230 2556 154 L 2546 116 Z" fill="lightgray"></path>
      </clipPath>
      <path clip-path="url(#make-me-a-hanzi-clip-21)" d="M 2564 444 L 2605 418 L 2614 407 L 2618 383 L 2589 173 L 2566 90 L 2547 49 L 2489 -29 L 2423 -80 L 2308 -133 L 2233 -152 " fill="none" id="make-me-a-hanzi-animation-21" stroke-dasharray="943 1886" stroke-linecap="round"></path>

      <clipPath id="make-me-a-hanzi-clip-22">
      <path d="M 2655 -6 Q 2716 -58 2790 -136 Q 2808 -157 2824 -161 Q 2833 -162 2841 -151 Q 2854 -138 2839 -91 Q 2824 -30 2655 27 Q 2645 31 2643 19 Q 2643 4 2655 -6 Z" fill="lightgray"></path>
      </clipPath>
      <path clip-path="url(#make-me-a-hanzi-clip-22)" d="M 2655 14 L 2781 -73 L 2804 -98 L 2825 -144 " fill="none" id="make-me-a-hanzi-animation-22" stroke-dasharray="366 732" stroke-linecap="round"></path>

      <clipPath id="make-me-a-hanzi-clip-23">
      <path d="M 3268 577 Q 3247 577 3247 572 Q 3247 567 3286 511 Q 3332 449 3364 449 Q 3387 449 3387 476 Q 3387 498 3378 519 Q 3362 550 3328 563 Q 3300 575 3268 577 Z" fill="lightgray"></path>
      </clipPath>
      <path clip-path="url(#make-me-a-hanzi-clip-23)" d="M 3251 571 L 3326 522 L 3366 469 " fill="none" id="make-me-a-hanzi-animation-23" stroke-dasharray="284 568" stroke-linecap="round"></path>

      <clipPath id="make-me-a-hanzi-clip-24">
      <path d="M 3316 341 Q 3309 341 3277 318 Q 3218 278 3184 276 Q 3177 276 3152 281 Q 3144 280 3144 268 Q 3144 262 3165 249 Q 3192 237 3207 237 Q 3217 237 3287 268 Q 3295 268 3295 264 L 3284 85 Q 3280 22 3242 -23 Q 3228 -39 3228 -47 Q 3228 -66 3238 -85 Q 3250 -116 3263 -116 Q 3270 -116 3281 -97 Q 3328 -29 3399 33 Q 3440 72 3440 77 Q 3440 85 3427 85 Q 3421 85 3323 13 L 3340 210 Q 3345 251 3369 275 Q 3391 293 3391 297 Q 3391 311 3364 327 Q 3337 341 3316 341 Z" fill="lightgray"></path>
      </clipPath>
      <path clip-path="url(#make-me-a-hanzi-clip-24)" d="M 3155 270 L 3179 259 L 3210 259 L 3282 293 L 3327 295 L 3298 23 L 3336 20 L 3343 6 L 3331 -6 L 3294 -17 L 3267 -52 L 3262 -106 " fill="none" id="make-me-a-hanzi-animation-24" stroke-dasharray="791 1582" stroke-linecap="round"></path>

      <clipPath id="make-me-a-hanzi-clip-25">
      <path d="M 3759 608 Q 3740 608 3740 593 Q 3734 556 3666 512 Q 3619 484 3542 450 Q 3511 438 3511 432 Q 3515 428 3532 428 Q 3547 429 3667 470 L 3700 481 Q 3705 482 3712 485 Q 3876 545 3876 549 Q 3876 572 3822 591 Q 3785 604 3759 608 Z" fill="lightgray"></path>
      </clipPath>
      <path clip-path="url(#make-me-a-hanzi-clip-25)" d="M 3872 553 L 3838 559 L 3775 556 L 3716 513 L 3677 494 L 3626 470 L 3515 432 " fill="none" id="make-me-a-hanzi-animation-25" stroke-dasharray="516 1032" stroke-linecap="round"></path>

      <clipPath id="make-me-a-hanzi-clip-26">
      <path d="M 3676 319 Q 3639 312 3591 304 Q 3479 281 3415 272 Q 3404 269 3404 260 Q 3405 256 3429 241 Q 3449 228 3463 228 Q 3473 228 3506 241 Q 3581 264 3673 279 L 3732 288 Q 3816 300 3887 300 L 3931 299 Q 3984 293 4008 293 Q 4042 294 4044 312 Q 4041 330 4011 347 Q 3982 365 3960 365 Q 3946 365 3925 360 Q 3889 354 3851 349 Q 3823 345 3739 331 L 3676 319 Z" fill="lightgray"></path>
      </clipPath>
      <path clip-path="url(#make-me-a-hanzi-clip-26)" d="M 3412 261 L 3472 255 L 3586 284 L 3699 304 L 3892 328 L 3969 330 L 4031 312 " fill="none" id="make-me-a-hanzi-animation-26" stroke-dasharray="757 1514" stroke-linecap="round"></path>

      <clipPath id="make-me-a-hanzi-clip-27">
      <path d="M 3667 470 Q 3679 436 3679 404 Q 3679 384 3677 340 Q 3676 331 3676 319 L 3673 279 Q 3667 213 3657 112 C 3654 82 3703 92 3708 122 Q 3722 210 3732 288 L 3739 331 L 3743 367 Q 3749 413 3763 440 Q 3763 453 3724 471 Q 3712 477 3700 481 C 3672 492 3658 497 3667 470 Z" fill="lightgray"></path>
      </clipPath>
      <path clip-path="url(#make-me-a-hanzi-clip-27)" d="M 3675 465 L 3700 453 L 3716 433 L 3716 418 L 3687 150 L 3662 121 " fill="none" id="make-me-a-hanzi-animation-27" stroke-dasharray="504 1008" stroke-linecap="round"></path>

      <clipPath id="make-me-a-hanzi-clip-28">
      <path d="M 3579 98 Q 3573 112 3557 116 Q 3541 121 3515 121 Q 3499 121 3499 113 Q 3499 108 3510 95 Q 3528 79 3537 46 Q 3554 4 3564 -100 Q 3567 -142 3595 -143 Q 3607 -143 3610 -103 L 3612 -70 Q 3611 -25 3587 69 L 3579 98 Z" fill="lightgray"></path>
      </clipPath>
      <path clip-path="url(#make-me-a-hanzi-clip-28)" d="M 3507 112 L 3552 87 L 3559 69 L 3580 -17 L 3592 -130 " fill="none" id="make-me-a-hanzi-animation-28" stroke-dasharray="401 802" stroke-linecap="round"></path>

      <clipPath id="make-me-a-hanzi-clip-29">
      <path d="M 3657 112 Q 3622 104 3579 98 C 3549 94 3557 67 3587 69 Q 3624 71 3697 85 Q 3771 100 3796 100 Q 3815 100 3815 85 L 3797 -47 C 3793 -77 3849 -75 3859 -47 Q 3883 28 3924 65 Q 3948 86 3948 92 Q 3948 105 3903 134 Q 3858 161 3836 161 Q 3823 161 3787 144 Q 3758 133 3708 122 L 3657 112 Z" fill="lightgray"></path>
      </clipPath>
      <path clip-path="url(#make-me-a-hanzi-clip-29)" d="M 3588 93 L 3598 85 L 3806 125 L 3841 121 L 3870 88 L 3834 -15 L 3805 -41 " fill="none" id="make-me-a-hanzi-animation-29" stroke-dasharray="580 1160" stroke-linecap="round"></path>

      <clipPath id="make-me-a-hanzi-clip-30">
      <path d="M 3610 -103 Q 3619 -108 3631 -108 Q 3751 -99 3876 -91 Q 3891 -85 3891 -76 Q 3891 -63 3871 -51 Q 3866 -49 3859 -47 L 3797 -47 Q 3746 -52 3612 -70 C 3582 -74 3582 -92 3610 -103 Z" fill="lightgray"></path>
      </clipPath>
      <path clip-path="url(#make-me-a-hanzi-clip-30)" d="M 3618 -98 L 3647 -85 L 3750 -75 L 3836 -70 L 3878 -75 " fill="none" id="make-me-a-hanzi-animation-30" stroke-dasharray="392 784" stroke-linecap="round"></path>

</g>
</svg>
